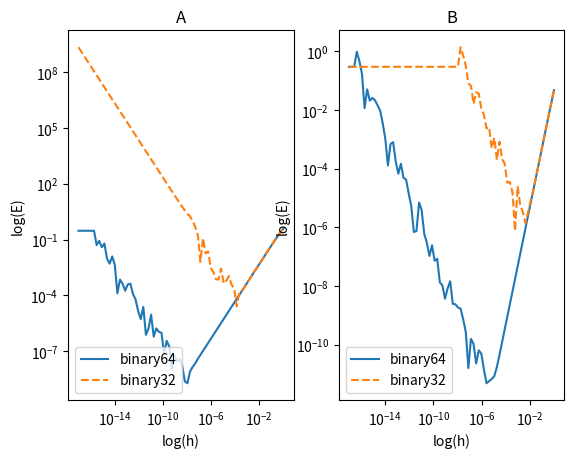

Write Python code to recreate this figure.
# autor: Klaudia Korczak
# zadanie numeryczne 1

import matplotlib.pyplot as plt
import numpy as np


def F(arg):
    # zadana funkcja
    return np.cos(arg)


def dF(arg):
    # pochodna z zadanej funkcji
    return -np.sin(arg)


def funA(x, h, F):
    # wzor na pochodna z podpunktu (a)
    return (F(x+h)-F(x))/h


def funB(x, h, F):
    # wzor na pochodna z podpunktu (b)
    return (F(x+h)-F(x-h))/(2*h)


def E_a(x, h, F, dF):
    # błąd dla podpunktu a
    return np.abs(funA(x, h, F) - dF(x))


def E_b(x, h, F, dF):
    # błąd dla podpunktu b
    return np.abs(funB(x, h, F) - dF(x))


h_64 = np.logspace(-17, 0, num=80, dtype=np.float64)
h_32 = np.logspace(-17, 0, num=80, dtype=np.float32)
x = 0.3

# wykres dla podpunktu A
plt.subplot(1, 2, 1)
plt.title("A")
plt.yscale('log')
plt.xscale('log')
plt.plot(h_64, E_a(x, h_64, F, dF), label="binary64")
plt.plot(h_32, E_a(x, h_32, F, dF), linestyle="--", label="binary32")
plt.legend(loc="lower left")
plt.ylabel('log(E)')
plt.xlabel('log(h)')

# wykres dla podpunktu B
plt.subplot(1, 2, 2)
plt.title("B")
plt.yscale('log')
plt.xscale('log')
plt.plot(h_64, E_b(x, h_64, F, dF), label="binary64")
plt.plot(h_32, E_b(x, h_32, F, dF), linestyle="--", label="binary32")
plt.legend(loc="lower left")
plt.ylabel('log(E)')
plt.xlabel('log(h)')

plt.show()
